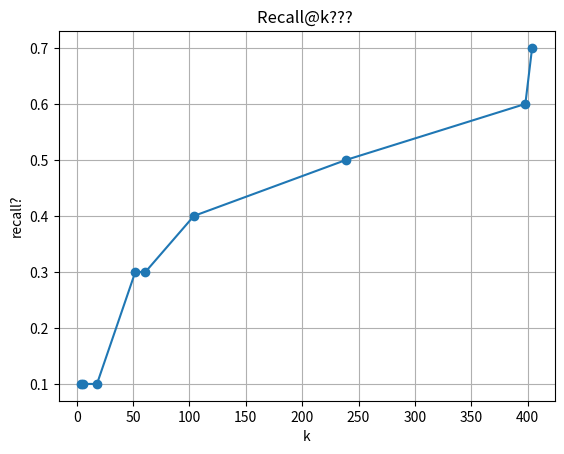

Here is the Python script that generated this plot: (Note: this script raises an exception after producing the figure.)
import matplotlib.pyplot as plt

# データの準備
k_values = [4, 6, 18, 52, 61, 104, 239, 398, 404]
recall_values = [0.1, 0.1, 0.1, 0.3, 0.3, 0.4, 0.5, 0.6, 0.7]

# グラフの作成
plt.plot(k_values, recall_values, marker='o')
plt.xlabel('k')
plt.ylabel('recall?')
plt.title('Recall@k??? ')
plt.grid(True)

# グラフをファイルに保存
plt.savefig(f'/mnt/c/WSL-directory/my-NLP-project/tmp/output/recall.png')
print("recall.png is saved")
